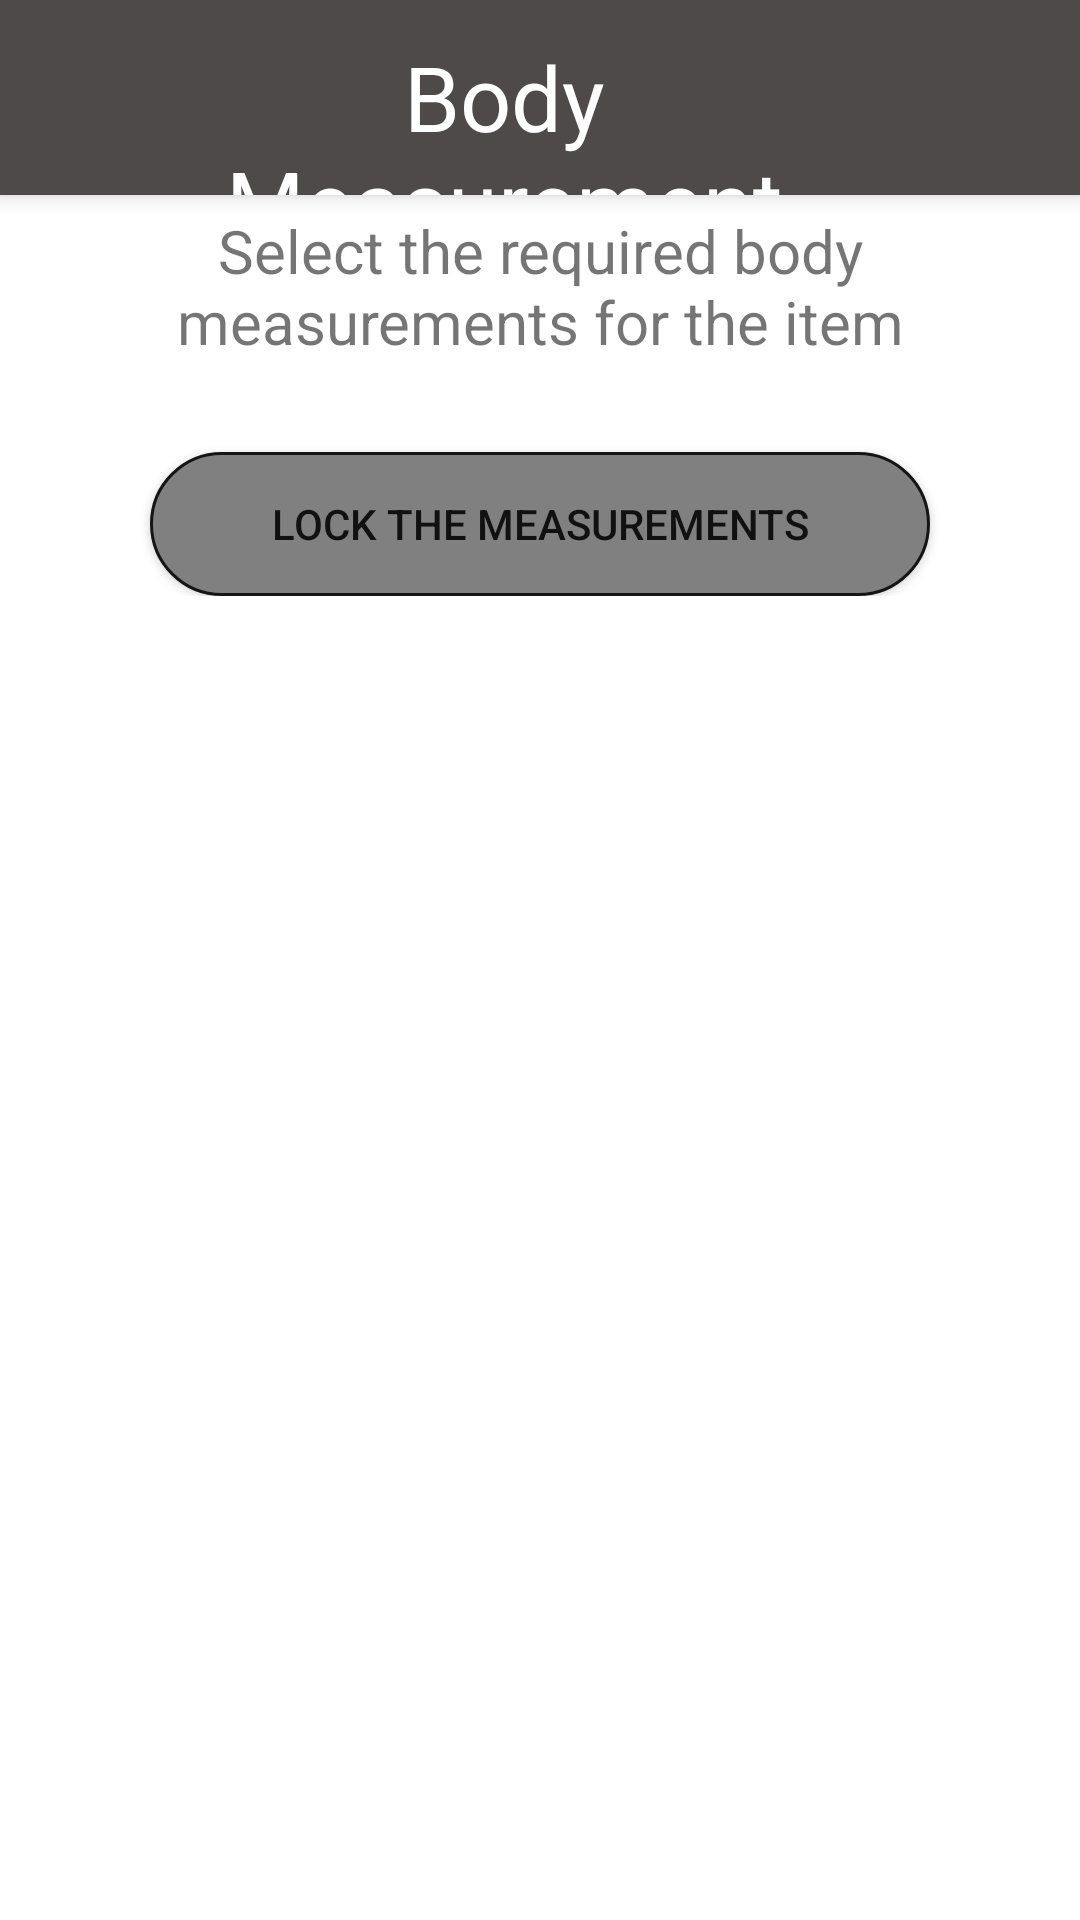

Android layout source for this screen:
<!-- AndroidManifest.xml: application theme Theme.TailMate -->
<!-- res/layout/activity_select_body_measurements.xml -->
<?xml version="1.0" encoding="utf-8"?>
<ScrollView xmlns:android="http://schemas.android.com/apk/res/android"
    xmlns:app="http://schemas.android.com/apk/res-auto"
    xmlns:tools="http://schemas.android.com/tools"
    android:layout_width="match_parent"
    android:layout_height="match_parent"
    tools:context=".SelectBodyMeasurements">

    <RelativeLayout
        android:layout_width="match_parent"
        android:layout_height="match_parent">

    <Toolbar
        android:id="@+id/toolbar"
        android:layout_width="match_parent"
        android:layout_height="65dp"
        android:background="#4E4A4A"
        android:elevation="4dp"
        android:layout_alignParentEnd="true"
        android:layout_alignParentStart="true"
        android:layout_alignParentTop="true">

        <LinearLayout
            android:layout_width="match_parent"
            android:layout_height="match_parent"
            android:orientation="horizontal">

            <ImageView
                android:id="@+id/back"
                android:layout_width="40dp"
                android:layout_height="40dp"
                android:layout_gravity="center"
                android:adjustViewBounds="true"
                android:padding="5dp"
                android:scaleType="centerCrop"
                android:src="@drawable/baseline_arrow_back_24" />

            <TextView
                android:id="@+id/textView6"
                android:layout_width="0dp"
                android:layout_height="match_parent"
                android:layout_marginTop="12dp"
                android:layout_weight="1"
                android:text="@string/BodyMeasurements"
                android:textAlignment="center"
                android:textColor="@color/white"
                android:textSize="30dp"
                tools:layout_editor_absoluteX="241dp"
                tools:layout_editor_absoluteY="23dp" />

            <ImageView
                android:id="@+id/add_measurement"
                android:layout_width="60dp"
                android:layout_height="60dp"
                android:src="@drawable/baseline_post_add_24"
                android:scaleType="centerCrop"
                android:padding="10dp"
                android:layout_marginTop="5dp"
                android:layout_marginBottom="40dp"
                android:layout_marginEnd="20dp"/>

        </LinearLayout>

    </Toolbar>

    <TextView
        android:id="@+id/text"
        android:layout_width="match_parent"
        android:layout_height="wrap_content"
        android:text="Select the required body measurements for the item"
        android:textSize="20dp"
        android:layout_alignParentStart="true"
        android:layout_alignParentEnd="true"
        android:layout_below="@id/toolbar"
        android:layout_marginTop="5dp"
        android:layout_marginHorizontal="20dp"
        android:textAlignment="center"/>

    <androidx.recyclerview.widget.RecyclerView
        android:id="@+id/recyclerView"
        android:layout_width="match_parent"
        android:layout_height="wrap_content"
        android:layout_below="@+id/text"
        android:layout_alignParentEnd="true"
        android:layout_alignParentStart="true"
        android:layout_marginTop="10dp"
        android:layout_marginHorizontal="20dp"/>

    <Button
        android:id="@+id/save"
        android:layout_width="wrap_content"
        android:layout_height="wrap_content"
        android:background="@drawable/icon_bg"
        android:text="Lock the measurements"
        android:layout_below="@+id/recyclerView"
        android:layout_alignParentStart="true"
        android:layout_alignParentEnd="true"
        android:layout_marginTop="20dp"
        android:layout_marginHorizontal="50dp"/>

    </RelativeLayout>

</ScrollView>
<!-- resources referenced by this layout -->
<resources>
  <color name="white">#FFFFFFFF</color>
  <!-- drawable icon_bg (drawable) -->
  <?xml version="1.0" encoding="utf-8"?>
  <shape xmlns:android="http://schemas.android.com/apk/res/android"
      android:shape="rectangle">
      <solid android:color="#818080" /> 
      <corners android:radius="100dp" /> 
      <stroke
          android:color="#151515"
          android:width="1dp" />
  </shape>
  <string name="BodyMeasurements">Body Measurement</string>
  <style name="Theme.TailMate" parent="Theme.MaterialComponents.DayNight.NoActionBar">
          
          <item name="colorPrimary">#3A3A3A</item>
          <item name="colorPrimaryVariant">@color/black</item>
          <item name="colorOnPrimary">@color/white</item>
          
          <item name="colorSecondary">#383939</item>
          <item name="colorSecondaryVariant">#383939</item>
          <item name="colorOnSecondary">@color/white</item>
          
          <item name="android:statusBarColor">?attr/colorPrimaryVariant</item>
          
      </style>
  <color name="black">#FF000000</color>
</resources>
